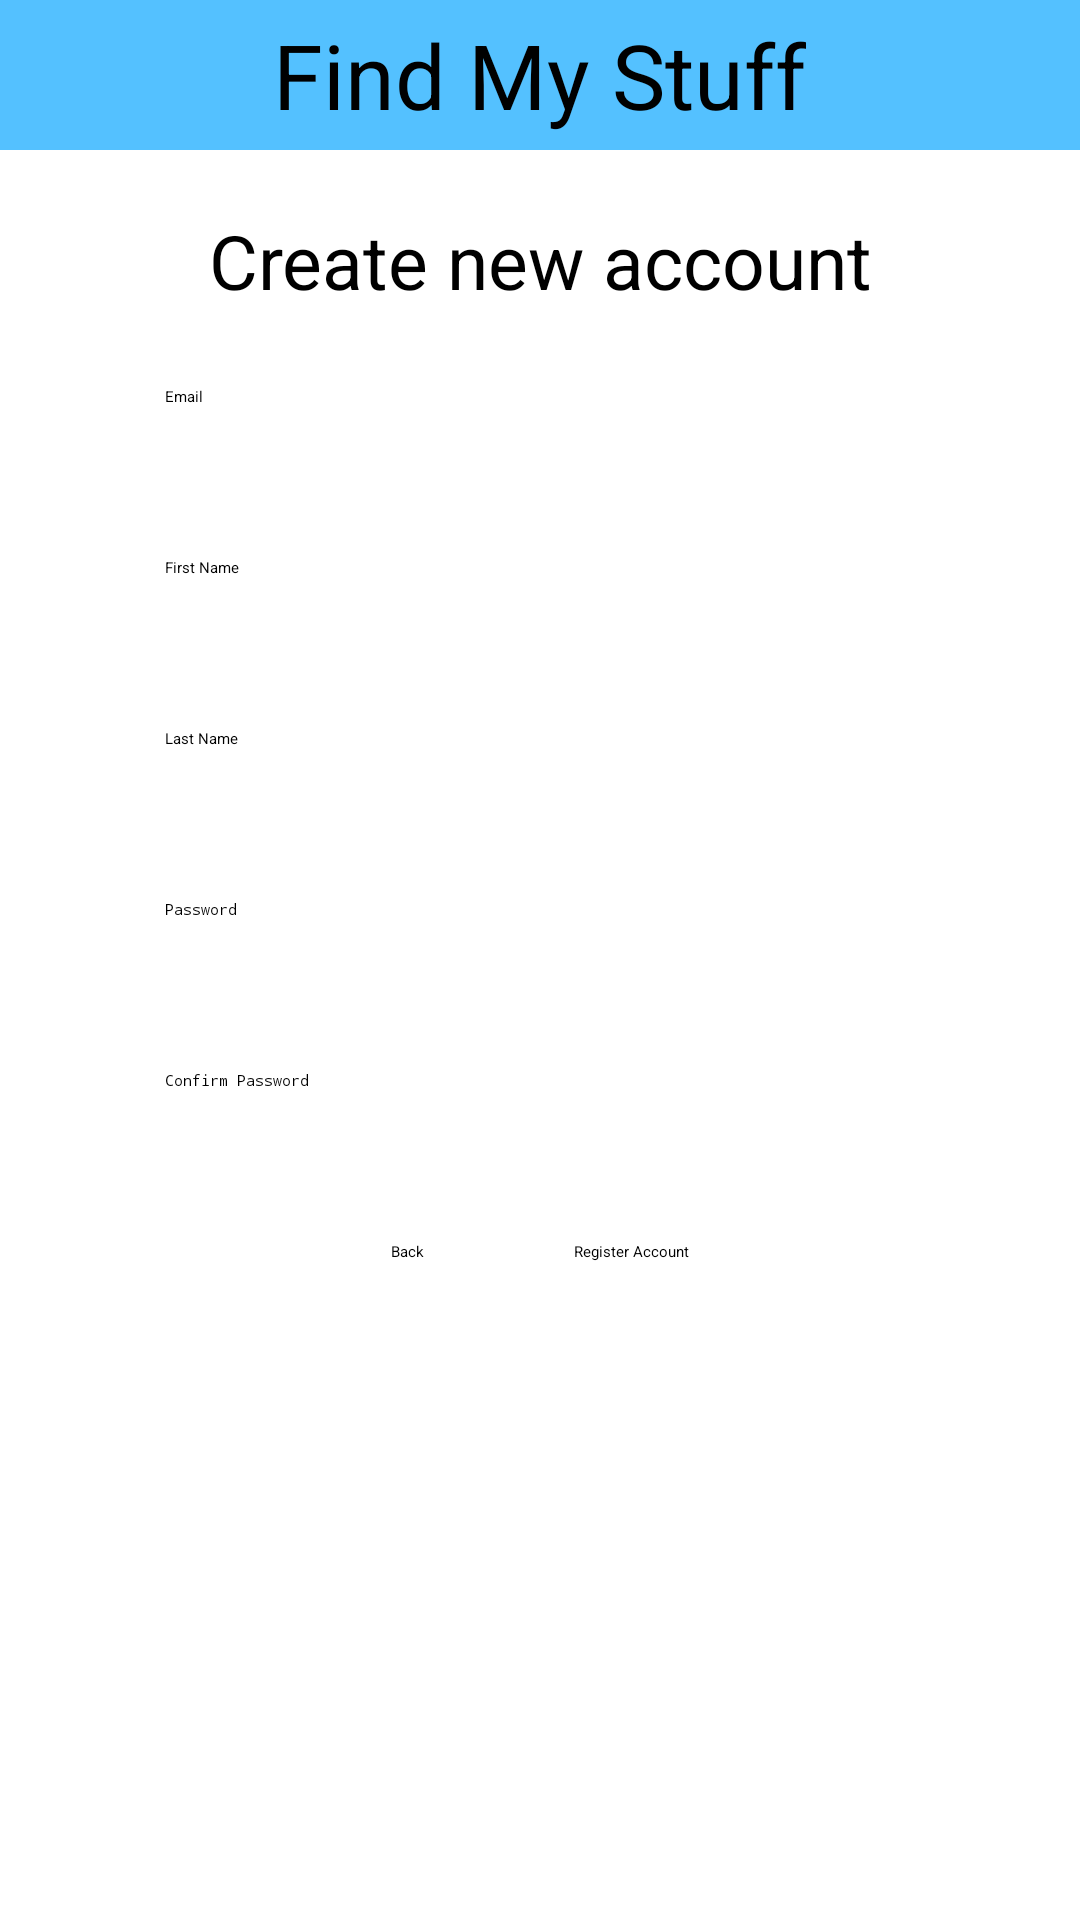

The Android layout XML behind this screen, and the referenced resources:
<!-- AndroidManifest.xml: application theme Theme.FindMyStuff -->
<!-- res/layout/activity_register.xml -->
<?xml version="1.0" encoding="utf-8"?>
<LinearLayout xmlns:android="http://schemas.android.com/apk/res/android"
    android:layout_width="match_parent"
    android:layout_height="match_parent"
    xmlns:tools="http://schemas.android.com/tools"
    android:orientation="vertical"
    android:gravity="top|center"
    tools:context=".RegisterActivity">

    <LinearLayout
        android:layout_width="match_parent"
        android:layout_height="50dp"
        android:background="#54C1FF"
        android:gravity="center"
        >

        <TextView
            android:layout_width="wrap_content"
            android:layout_height="wrap_content"
            android:text="Find My Stuff"
            android:textSize="30dp"
            />
    </LinearLayout>

    <TextView
        android:layout_width="match_parent"
        android:layout_height="wrap_content"
        android:text="Create new account"
        android:textSize="25dp"
        android:textAlignment="center"
        android:layout_marginTop="20dp"
        >

    </TextView>

    <EditText
        android:layout_marginTop="25dp"
        android:id="@+id/emailEditText"
        android:layout_width="250dp"
        android:layout_height="wrap_content"
        android:hint="Email"
        />

    <EditText

        android:id="@+id/FirstNameEditText"
        android:layout_width="250dp"
        android:layout_height="wrap_content"
        android:layout_marginTop="50dp"
        android:hint="First Name" />
    <EditText

        android:id="@+id/LastNameEditText"
        android:layout_width="250dp"
        android:layout_height="wrap_content"
        android:layout_marginTop="50dp"
        android:hint="Last Name" />
    <EditText
        android:id="@+id/password1EditText"
        android:layout_width="250dp"
        android:layout_height="wrap_content"
        android:inputType="textPassword"
        android:layout_marginTop="50dp"
        android:hint="Password" />
    <EditText

        android:id="@+id/password2EditText"
        android:layout_width="250dp"
        android:layout_height="wrap_content"
        android:inputType="textPassword"
        android:layout_marginTop="50dp"
        android:hint="Confirm Password" />
    <LinearLayout
        android:layout_marginTop="50dp"
        android:layout_width="match_parent"
        android:layout_height="wrap_content"
        android:gravity="center">
        <Button
            android:id="@+id/BackButton"
            android:layout_width="wrap_content"
            android:layout_height="wrap_content"
            android:layout_marginEnd="50dp"
            android:backgroundTint="#1A8FDD"
            android:text="Back" />
        <Button
            android:id="@+id/CreateAccountButton"
            android:layout_width="wrap_content"
            android:layout_height="wrap_content"
            android:backgroundTint="#1A8FDD"
            android:text="Register Account" />
    </LinearLayout>

</LinearLayout>
<!-- resources referenced by this layout -->
<resources>
  <style name="Theme.FindMyStuff" parent="Theme.MaterialComponents.DayNight.DarkActionBar">
          
          <item name="colorPrimary">@color/purple_500</item>
          <item name="colorPrimaryVariant">@color/purple_700</item>
          <item name="colorOnPrimary">@color/white</item>
          
          <item name="colorSecondary">@color/teal_200</item>
          <item name="colorSecondaryVariant">@color/teal_700</item>
          <item name="colorOnSecondary">@color/black</item>
          
          <item name="android:statusBarColor">?attr/colorPrimaryVariant</item>
          
      </style>
  <color name="purple_500">#FF6200EE</color>
  <color name="purple_700">#FF3700B3</color>
  <color name="white">#FFFF</color>
  <color name="teal_200">#FF03DAC5</color>
  <color name="teal_700">#FF018786</color>
  <color name="black">#FF000000</color>
</resources>
